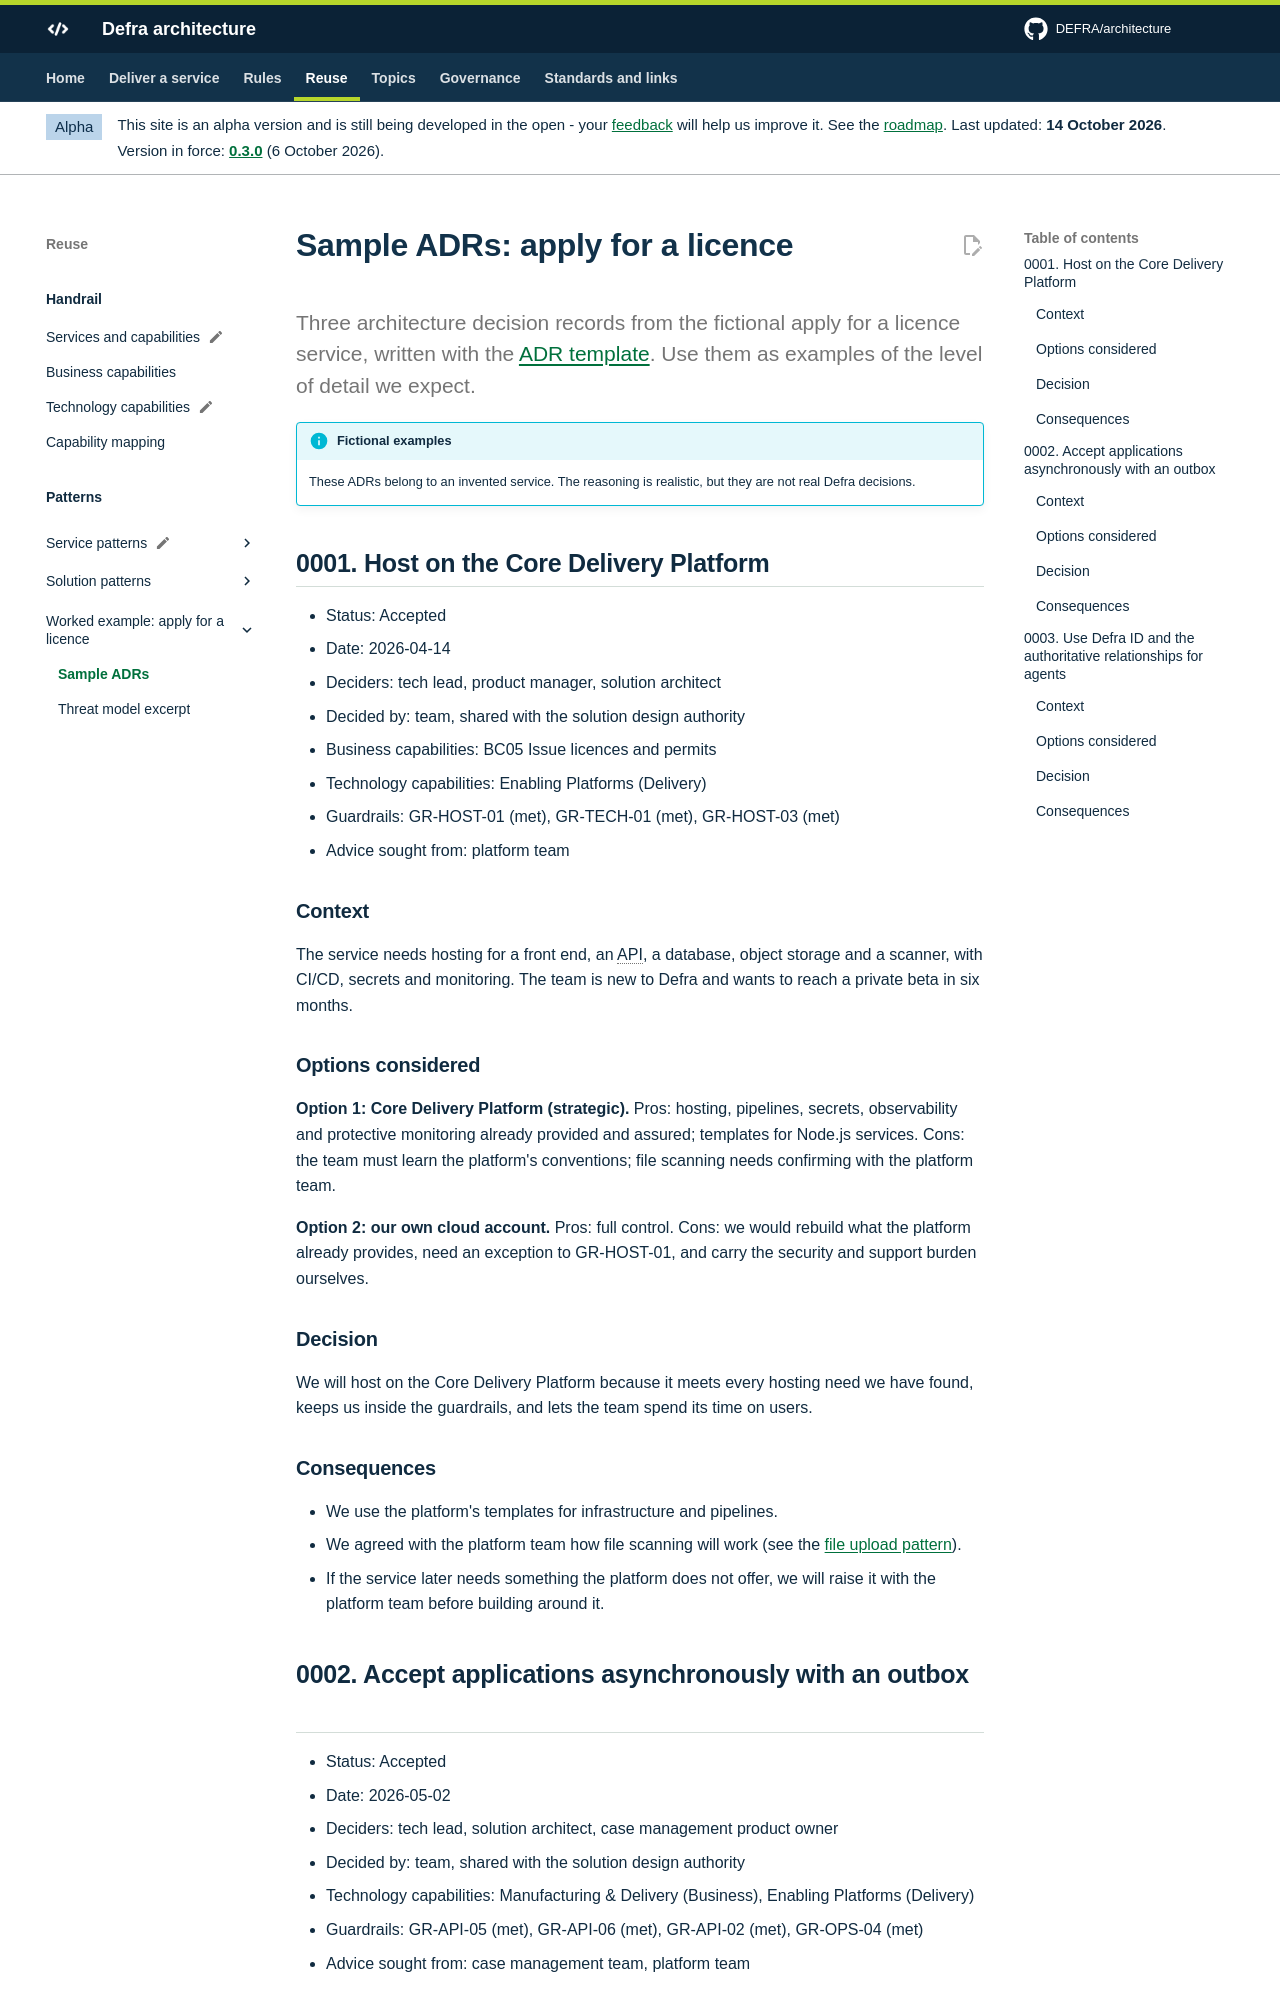

repository: DEFRA/architecture · page: patterns/worked-example/adrs/index.html · generator: mkdocs

# Sample ADRs: apply for a licence

<p class="lead">Three architecture decision records from the fictional apply for a licence service, written with the <a href="../../../governance/templates/adr/">ADR template</a>. Use them as examples of the level of detail we expect.</p>

!!! info "Fictional examples"
    These ADRs belong to an invented service. The reasoning is realistic, but they are not real Defra decisions.

## 0001. Host on the Core Delivery Platform {#adr-0001}

- Status: Accepted
- Date: 2026-04-14
- Deciders: tech lead, product manager, solution architect
- Decided by: team, shared with the solution design authority
- Business capabilities: BC05 Issue licences and permits
- Technology capabilities: Enabling Platforms (Delivery)
- Guardrails: GR-HOST-01 (met), GR-TECH-01 (met), GR-HOST-03 (met)
- Advice sought from: platform team

### Context

The service needs hosting for a front end, an API, a database, object storage and a scanner, with CI/CD, secrets and monitoring. The team is new to Defra and wants to reach a private beta in six months.

### Options considered

**Option 1: Core Delivery Platform (strategic).** Pros: hosting, pipelines, secrets, observability and protective monitoring already provided and assured; templates for Node.js services. Cons: the team must learn the platform's conventions; file scanning needs confirming with the platform team.

**Option 2: our own cloud account.** Pros: full control. Cons: we would rebuild what the platform already provides, need an exception to GR-HOST-01, and carry the security and support burden ourselves.

### Decision

We will host on the Core Delivery Platform because it meets every hosting need we have found, keeps us inside the guardrails, and lets the team spend its time on users.

### Consequences

- We use the platform's templates for infrastructure and pipelines.
- We agreed with the platform team how file scanning will work (see the [file upload pattern](../file-upload.md)).
- If the service later needs something the platform does not offer, we will raise it with the platform team before building around it.

## 0002. Accept applications asynchronously with an outbox {#adr-0002}

- Status: Accepted
- Date: 2026-05-02
- Deciders: tech lead, solution architect, case management product owner
- Decided by: team, shared with the solution design authority
- Technology capabilities: Manufacturing & Delivery (Business), Enabling Platforms (Delivery)
- Guardrails: GR-API-05 (met), GR-API-06 (met), GR-API-02 (met), GR-OPS-04 (met)
- Advice sought from: case management team, platform team
